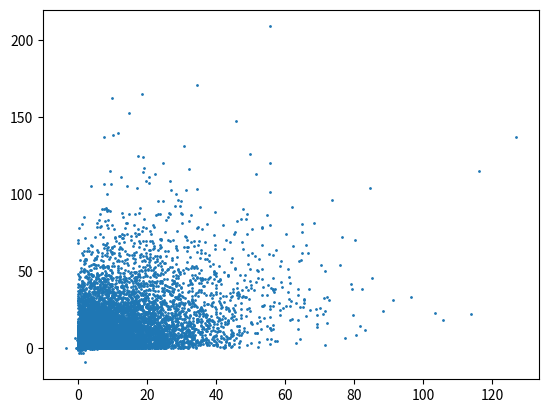

Generate this figure with matplotlib:
import matplotlib.pyplot as plt
import numpy as np
from scipy.linalg import cholesky


def calculate_lambda(L: int, alpha: float = 1, k: float = 0):
    return (alpha ** 2) * (L + k) - L


def calc_sigma_points(x_mean: np.array, x_cov: np.array, _lambda: float, a: float, b: float):
    dim: int = x_mean.shape[0]
    matrix = (dim + _lambda) * x_cov
    # u, s, vh = np.linalg.svd(matrix)
    # s[s < 0] = 1e-5
    # matrix = (u * s) @ vh
    eigval, eigvec = np.linalg.eig(matrix)
    if len(eigval[eigval < 0]) > 0:
        eigval[eigval < 0] = 1e-4
        matrix = eigvec.dot(eigval * np.identity(dim)).dot(np.linalg.inv(eigvec))
    sq_rt_matrix = cholesky(matrix)
    sigma_vectors = np.full(shape=(2 * dim + 1, dim), fill_value=x_mean.astype(float))
    sigma_vectors[1:(dim + 1)] += sq_rt_matrix[0:dim]
    sigma_vectors[(dim + 1):] -= sq_rt_matrix[0:]
    w_m = np.full(shape=(2 * dim + 1), fill_value=1 / (2 * (dim + _lambda)))
    w_m[0] = _lambda / (dim + _lambda)
    w_c = np.empty_like(w_m)
    w_c[:] = w_m
    w_c[0] += 1 - a ** 2 + b
    return sigma_vectors, w_m, w_c


def unscented_transform(x_mean, x_cov, alpha, beta, k, transformation):
    dim = x_mean.shape[0]
    l = calculate_lambda(dim, alpha, k)
    sigma_pts, Wm, Wc = calc_sigma_points(x_mean, x_cov, l, alpha, beta)
    y = transformation(sigma_pts)
    y_hat = np.dot(Wm, y)
    Py = np.multiply(Wc, (y - y_hat).T).dot(y - y_hat)
    return y_hat, Py, y, Wm, Wc


if __name__ == '__main__':
    rng = np.random.default_rng()
    m = np.array([2, 2])
    Px = np.array([[0.6, 0.3],
                   [0.3, 1]])
    distr = rng.multivariate_normal(mean=m, cov=Px, check_valid='raise', size=10000)
    sample_mean = np.mean(distr ** 3, axis=0)
    sample_cov = np.cov(distr ** 3, rowvar=False)
    UT_mean, UT_cov, _, w1, w2 = unscented_transform(m, Px, 1e-4, 2, 0, lambda x: (x**3))
    print("Sample mean: {0}, UT mean: {1}".format(sample_mean, UT_mean))
    print("Sample cov:")
    print(sample_cov)
    print("UT cov:")
    print(UT_cov)
    plt.scatter((distr ** 3).T[0], (distr ** 3).T[1], s=1)
    plt.show()
